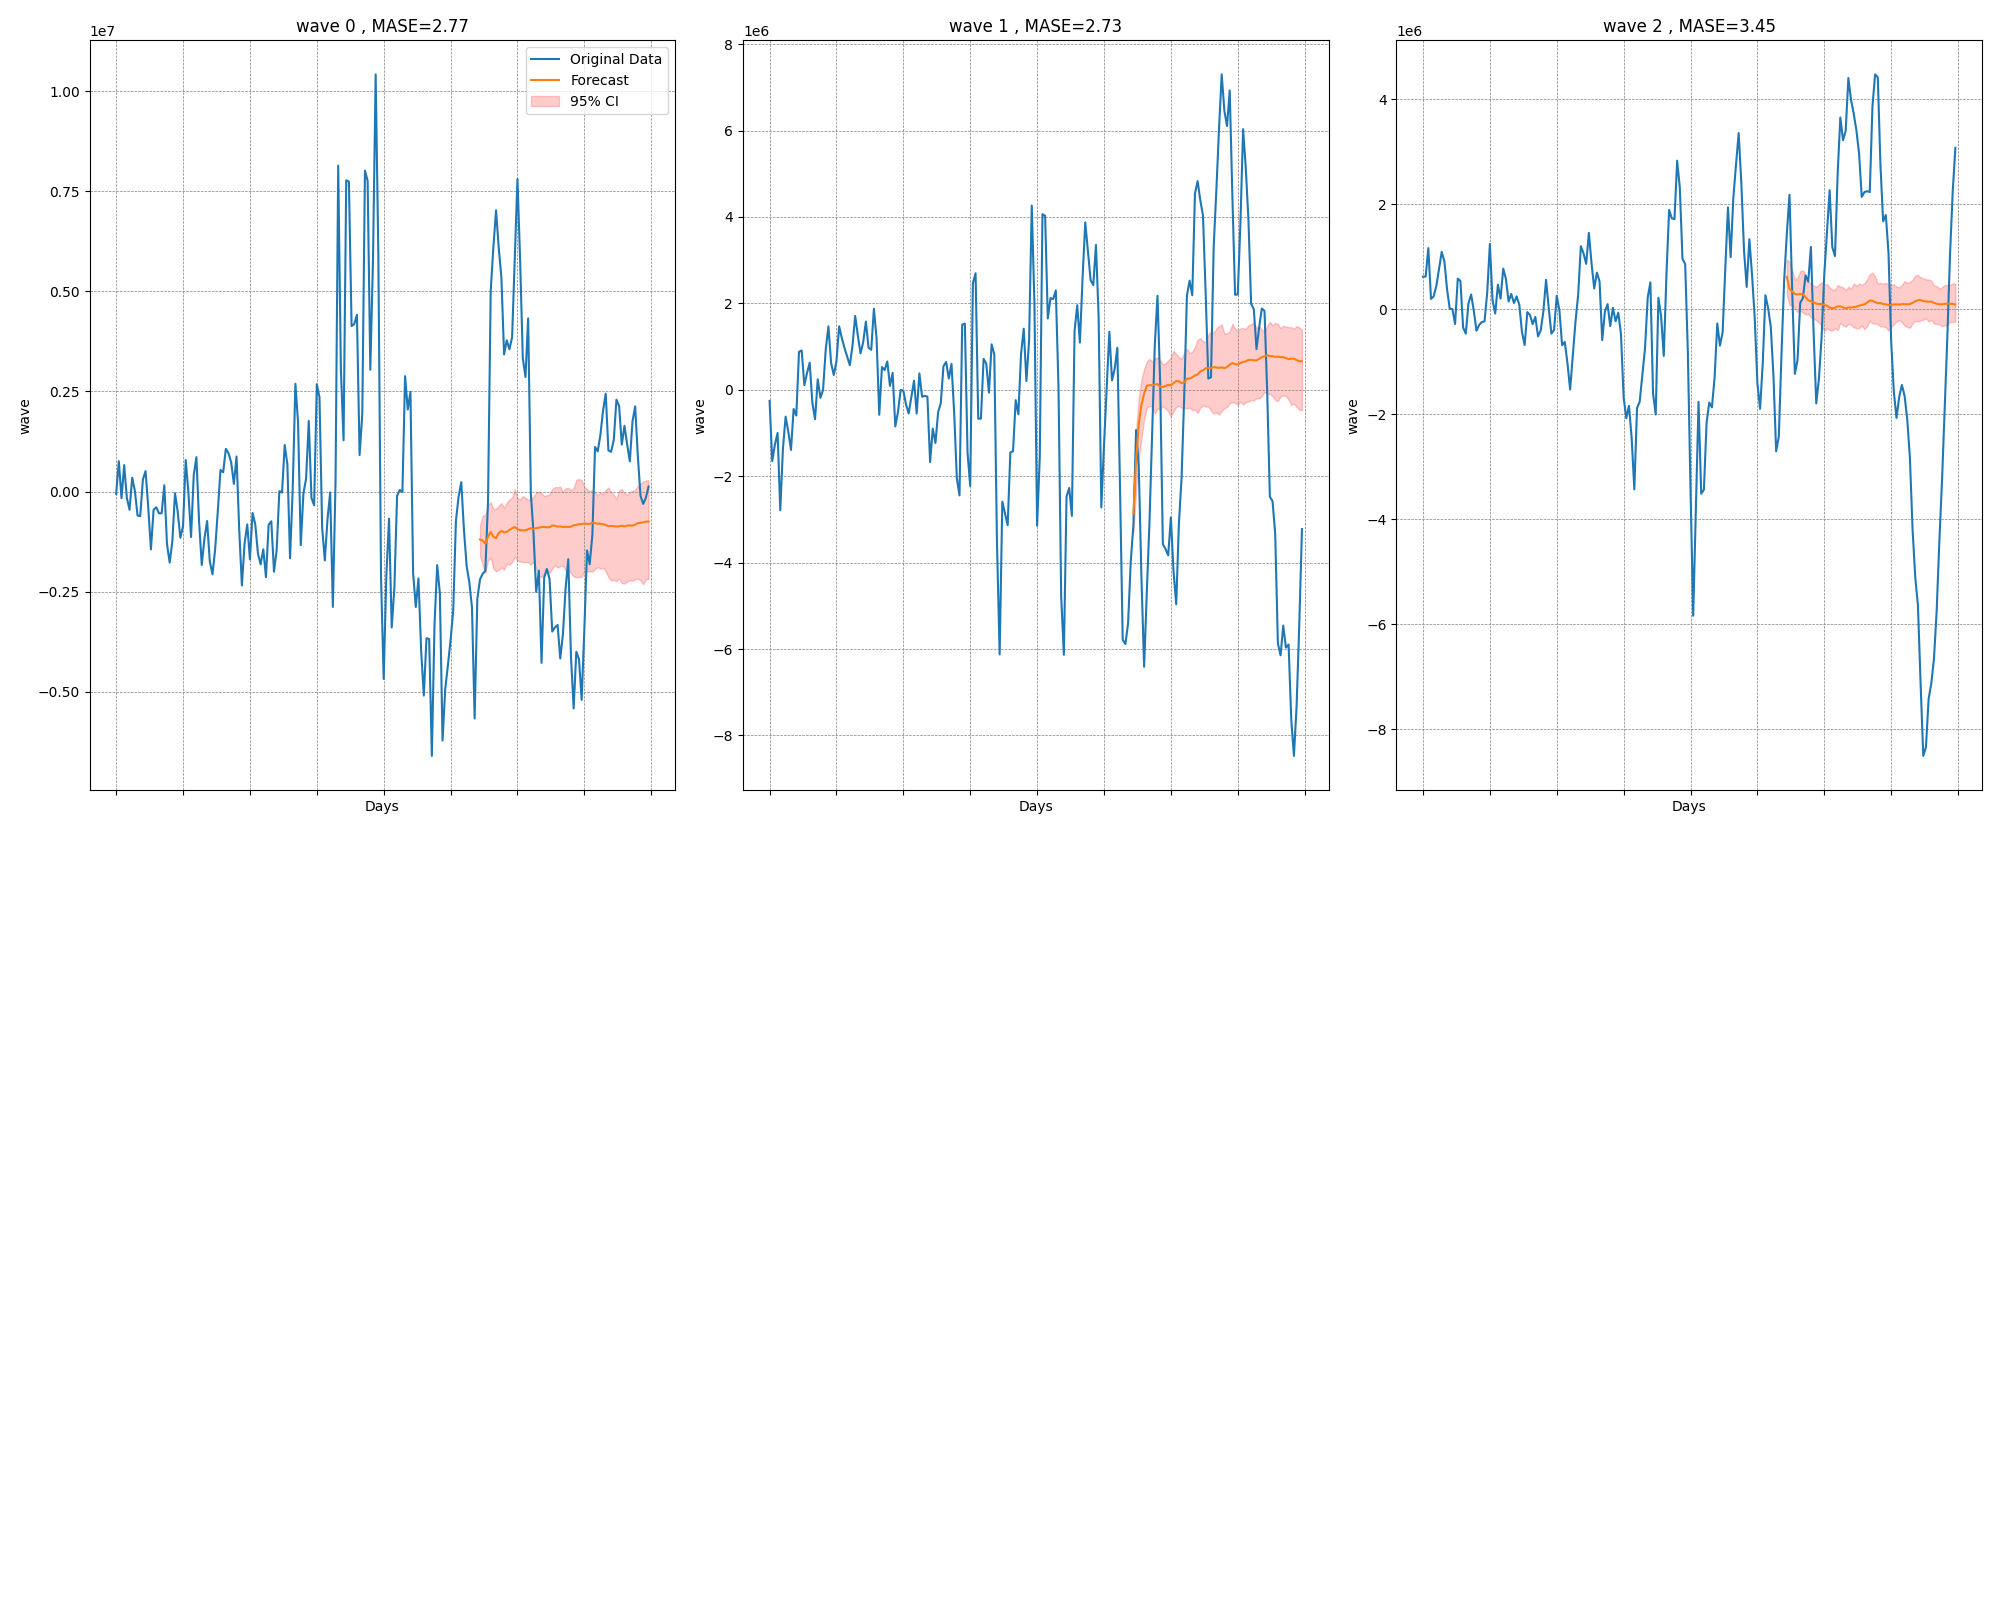

The file beside this chart, header and first rows:
time_index, target_0, target_1, target_2, forecast_0, forecast_1, forecast_2
0, -57607, -257378, 619799, , , 
1, 759129, -1648418, 621819, , , 
2, -162872, -1265414, 1165485, , , 
3, 661914, -999248, 196765, , , 
4, -157059, -2788764, 246367, , , 
5, -452390, -1355868, 446570, , , 
6, 347024, -620697, 770530, , , 
7, 19337, -963534, 1093769, , , 
8, -596269, -1391789, 913342, , , 
9, -612064, -444108, 381785, , , 
10, 304610, -594788, 10923, , , 
11, 513172, 878542, 1970, , , 
12, -396104, 910466, -281529, , , 
13, -1443211, 106325, 584130, , , 
14, -449680, 387683, 537797, , , 
15, -390765, 625908, -348562, , , 
16, -540339, -299530, -465020, , , 
17, -538546, -681430, 114163, , , 
18, 160587, 243532, 280955, , , 
19, -1303360, -185908, -27918, , , 
20, -1772196, 1502, -409540, , , 
21, -1242666, 936141, -299700, , , 
22, -38788, 1467875, -243449, , , 
23, -498302, 621708, -231553, , , 
24, -1151161, 341826, 311468, , , 
25, -865310, 659687, 1243562, , , 
26, 790223, 1468755, 168915, , , 
27, -13150, 1199761, -81950, , , 
28, -1134782, 970288, 468617, , , 
29, 407266, 771605, 203418, , , 
30, 861588, 568847, 774345, , , 
31, -750236, 1019864, 579063, , , 
32, -1830940, 1710695, 148411, , , 
33, -1173187, 1253868, 291244, , , 
34, -733161, 843991, 119309, , , 
35, -1737771, 1104157, 245488, , , 
36, -2065491, 1579924, 87722, , , 
37, -1444886, 973322, -434003, , , 
38, -475387, 925427, -681200, , , 
39, 540624, 1874995, -54233, , , 
40, 483615, 1189946, -110451, , , 
41, 1067125, -578388, -282570, , , 
42, 959927, 526812, -145286, , , 
43, 729203, 457028, -517670, , , 
44, 192720, 655776, -402833, , , 
45, 877582, 91280, -39631, , , 
46, -950524, 392416, 560944, , , 
47, -2342776, -848441, 25091, , , 
48, -1297491, -511140, -465047, , , 
49, -816599, -873.4, -391737, , , 
50, -1688178, -20940, 257762, , , 
51, -532892, -337661, -23630, , , 
52, -816404, -546496, -684139, , , 
53, -1543372, -167039, -621543, , , 
54, -1816559, 211604, -1025732, , , 
55, -1439112, -548444, -1527854, , , 
56, -2135685, 380115, -882377, , , 
57, -826335, -160246, -238029, , , 
58, -739837, -139485, 272844, , , 
59, -2000145, -158891, 1201709, , , 
... 140 more rows
